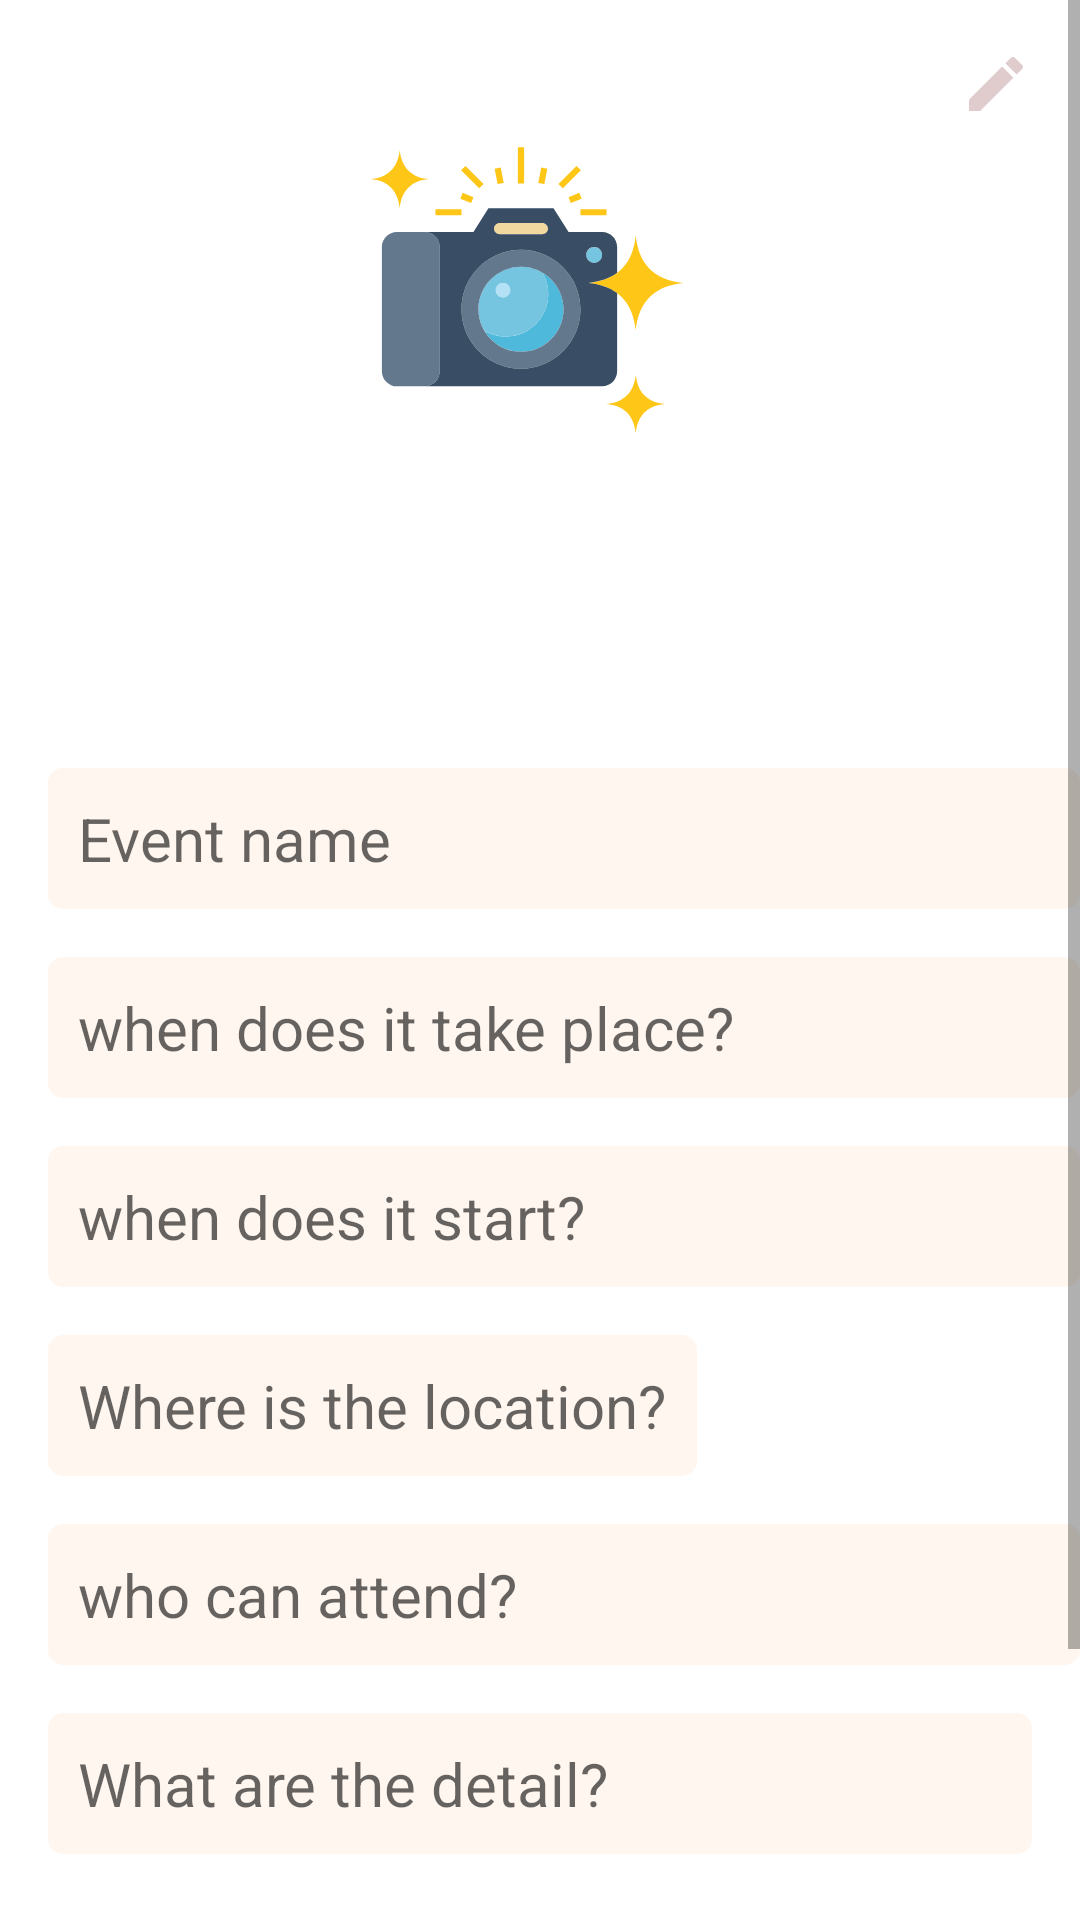

Produce the Android XML layout that renders to this screen, including the resource entries it uses.
<!-- AndroidManifest.xml: application theme Theme.Gathering -->
<!-- res/layout/screen_put_event.xml -->
<?xml version="1.0" encoding="utf-8"?>
<ScrollView xmlns:android="http://schemas.android.com/apk/res/android"
    xmlns:app="http://schemas.android.com/apk/res-auto"
    android:layout_width="match_parent"
    android:layout_height="match_parent"
    android:background="@color/bottom_sheet_dialog_backgroun_color">

    <androidx.constraintlayout.widget.ConstraintLayout
        android:layout_width="match_parent"
        android:layout_height="wrap_content">

        <RelativeLayout
            android:id="@+id/img_layout"
            android:layout_width="match_parent"
            android:layout_height="@dimen/btn_sheet_imageView"
            app:layout_constraintBottom_toTopOf="@+id/et_event_Name"
            app:layout_constraintEnd_toEndOf="parent"
            app:layout_constraintStart_toStartOf="parent"
            app:layout_constraintTop_toTopOf="parent">

            <ImageView
                android:id="@+id/img_event"
                android:layout_width="match_parent"
                android:layout_height="match_parent"
                android:scaleType="centerCrop"
                android:src="@drawable/add_event_capture_pic" />

            <ImageView
                android:id="@+id/img_edit"
                android:layout_width="24dp"
                android:layout_height="24dp"
                android:layout_alignParentEnd="true"
                android:layout_margin="16dp"
                android:src="@drawable/ic_edit" />
        </RelativeLayout>

        <EditText
            android:id="@+id/et_event_Name"
            android:layout_width="match_parent"
            android:layout_height="wrap_content"
            android:layout_marginStart="@dimen/et_margin_start"
            android:layout_marginTop="@dimen/et_margin_top"
            android:background="@drawable/custom_edit_text"
            android:hint="@string/event_name"
            android:padding="@dimen/et_padding"
            android:textSize="@dimen/et_text_size_medium"
            app:layout_constraintStart_toStartOf="parent"
            app:layout_constraintTop_toBottomOf="@+id/img_layout" />

        <TextView
            android:id="@+id/tv_date"
            android:layout_width="match_parent"
            android:layout_height="wrap_content"
            android:layout_marginStart="@dimen/tv_margin_start"
            android:layout_marginTop="@dimen/tv_margin_top"
            android:layout_weight="@dimen/tv_add_event_weight"
            android:background="@drawable/custom_edit_text"
            android:hint="@string/when_does_it_take_place"
            android:padding="@dimen/et_padding"
            android:textSize="@dimen/et_text_size_medium"
            app:layout_constraintStart_toStartOf="parent"
            app:layout_constraintTop_toBottomOf="@id/et_event_Name" />

        <TextView
            android:id="@+id/tv_time"
            android:layout_width="match_parent"
            android:layout_height="wrap_content"
            android:layout_marginStart="@dimen/et_margin_start"
            android:layout_marginTop="@dimen/et_margin_top"
            android:layout_weight="@dimen/tv_add_event_weight"
            android:background="@drawable/custom_edit_text"
            android:hint="@string/when_does_it_start"
            android:padding="@dimen/et_padding"
            android:textSize="@dimen/et_text_size_medium"
            app:layout_constraintStart_toStartOf="parent"
            app:layout_constraintTop_toBottomOf="@id/tv_date" />

        <TextView
            android:id="@+id/tv_location"
            android:layout_width="0dp"
            android:layout_height="wrap_content"
            android:layout_marginStart="@dimen/et_margin_start"
            android:layout_marginTop="@dimen/et_margin_top"
            android:layout_weight="@dimen/tv_add_event_weight"
            android:background="@drawable/custom_edit_text"
            android:hint="@string/where_is_the_location"
            android:padding="@dimen/et_padding"
            android:textSize="@dimen/et_text_size_medium"
            app:layout_constraintStart_toStartOf="parent"
            app:layout_constraintTop_toBottomOf="@+id/tv_time" />

        <TextView
            android:id="@+id/tv_attendees"
            android:layout_width="match_parent"
            android:layout_height="wrap_content"
            android:layout_marginStart="@dimen/et_margin_start"
            android:layout_marginTop="@dimen/et_margin_top"
            android:layout_weight="@dimen/tv_add_event_weight"
            android:background="@drawable/custom_edit_text"
            android:hint="@string/who_can_attend"
            android:padding="@dimen/et_padding"
            android:textSize="@dimen/et_text_size_medium"
            app:layout_constraintStart_toStartOf="parent"
            app:layout_constraintTop_toBottomOf="@+id/tv_location" />

        <EditText
            android:id="@+id/et_description"
            android:layout_width="match_parent"
            android:layout_height="wrap_content"
            android:layout_marginStart="@dimen/et_margin_start"
            android:layout_marginTop="@dimen/et_margin_top"
            android:layout_marginEnd="@dimen/tv_margin_end"
            android:background="@drawable/custom_edit_text"
            android:hint="@string/what_are_the_details"
            android:padding="@dimen/et_padding"
            android:textSize="@dimen/et_text_size_medium"
            app:layout_constraintStart_toStartOf="parent"
            app:layout_constraintTop_toBottomOf="@+id/tv_attendees" />

        <com.github.leandroborgesferreira.loadingbutton.customViews.CircularProgressButton
            android:id="@+id/btn_action"
            android:layout_width="wrap_content"
            android:layout_height="wrap_content"
            android:layout_marginTop="@dimen/btn_margin_top"
            android:layout_marginBottom="@dimen/btn_margin_bottom"
            android:background="@drawable/custom_button"
            android:padding="@dimen/btn_padding"
            android:text="@string/edit_event"
            android:textSize="@dimen/btn_text_size_medium"
            app:layout_constraintBottom_toBottomOf="parent"
            app:layout_constraintEnd_toEndOf="parent"
            app:layout_constraintStart_toStartOf="parent"
            app:layout_constraintTop_toBottomOf="@+id/et_description"
            app:spinning_bar_color="@color/spinning_bar"
            app:spinning_bar_padding="@dimen/bar_padding"
            app:spinning_bar_width="@dimen/bar_width" />
    </androidx.constraintlayout.widget.ConstraintLayout>

</ScrollView>
<!-- resources referenced by this layout -->
<resources>
  <color name="bottom_sheet_dialog_backgroun_color">#FFFFFF</color>
  <color name="spinning_bar">#FFF</color>
  <dimen name="bar_padding">6dp</dimen>
  <dimen name="bar_width">4dp</dimen>
  <dimen name="btn_margin_bottom">30dp</dimen>
  <dimen name="btn_margin_top">30dp</dimen>
  <dimen name="btn_padding">16dp</dimen>
  <dimen name="btn_sheet_imageView">240dp</dimen>
  <dimen name="btn_text_size_medium">20sp</dimen>
  <dimen name="et_margin_start">16dp</dimen>
  <dimen name="et_margin_top">16dp</dimen>
  <dimen name="et_padding">10dp</dimen>
  <dimen name="et_text_size_medium">20sp</dimen>
  <dimen name="tv_add_event_weight">60</dimen>
  <dimen name="tv_margin_end">16dp</dimen>
  <dimen name="tv_margin_start">16dp</dimen>
  <dimen name="tv_margin_top">16dp</dimen>
  <!-- drawable custom_button (drawable) -->
  <?xml version="1.0" encoding="utf-8"?>
  <selector xmlns:android="http://schemas.android.com/apk/res/android">
      <item android:state_pressed="false">
          <shape android:shape="rectangle">
              <solid android:color="@color/custom_button_color" />
              <corners android:radius="60dp" />
          </shape>
      </item>
      <item android:state_pressed="true">
          <shape android:shape="rectangle">
              <solid android:color="@color/button_color_pressed" />
              <corners android:radius="60dp" />
          </shape>
      </item>
  </selector>
  <!-- drawable custom_edit_text (drawable) -->
  <?xml version="1.0" encoding="utf-8"?>
  <shape xmlns:android="http://schemas.android.com/apk/res/android"
      android:padding="10dp"
      android:shape="rectangle">
  
      <solid android:color="@color/edit_text_background_color" />
  
      <corners
          android:bottomLeftRadius="5dp"
          android:bottomRightRadius="5dp"
          android:topLeftRadius="5dp"
          android:topRightRadius="5dp" />
  
  </shape>
  <!-- drawable ic_edit (drawable) -->
  <vector android:height="24dp" android:tint="#E0CCCC"
      android:viewportHeight="24" android:viewportWidth="24"
      android:width="24dp" xmlns:android="http://schemas.android.com/apk/res/android">
      <path android:fillColor="@android:color/white" android:pathData="M3,17.25V21h3.75L17.81,9.94l-3.75,-3.75L3,17.25zM20.71,7.04c0.39,-0.39 0.39,-1.02 0,-1.41l-2.34,-2.34c-0.39,-0.39 -1.02,-0.39 -1.41,0l-1.83,1.83 3.75,3.75 1.83,-1.83z"/>
  </vector>
  <string name="edit_event">Edit event</string>
  <string name="event_name">Event name</string>
  <string name="what_are_the_details">What are the detail?</string>
  <string name="when_does_it_start">when does it start?</string>
  <string name="when_does_it_take_place">when does it take place?</string>
  <string name="where_is_the_location">Where is the location?</string>
  <string name="who_can_attend">who can attend?</string>
  <style name="Theme.Gathering" parent="Theme.AppCompat.DayNight.NoActionBar">
          
          <item name="colorPrimary">@color/peach</item>
          <item name="colorPrimaryVariant">@color/peach</item>
          <item name="colorOnPrimary">@color/white</item>
          
          <item name="colorSecondary">@color/peach</item>
          <item name="colorSecondaryVariant">@color/peach</item>
          <item name="colorOnSecondary">@color/black</item>
          
          <item name="android:statusBarColor">@color/gray</item>
          
          <item name="android:timePickerDialogTheme">@style/DialogTheme</item>
          <item name="android:datePickerDialogTheme">@style/DialogTheme</item>
  
      </style>
  <color name="custom_button_color">#F5B8A7</color>
  <color name="button_color_pressed">#B36D65</color>
  <color name="edit_text_background_color">#FFFFFF</color>
  <color name="peach">#FFC8AF</color>
  <color name="white">#FFFFFFFF</color>
  <color name="black">#FF000000</color>
  <color name="gray">#B3AFAF</color>
  <style name="DialogTheme" parent="Theme.AppCompat.Light.Dialog">
          <item name="colorAccent">@color/custom_button_color</item>
          <item name="android:textColorPrimary">#000000</item>
      </style>
</resources>
